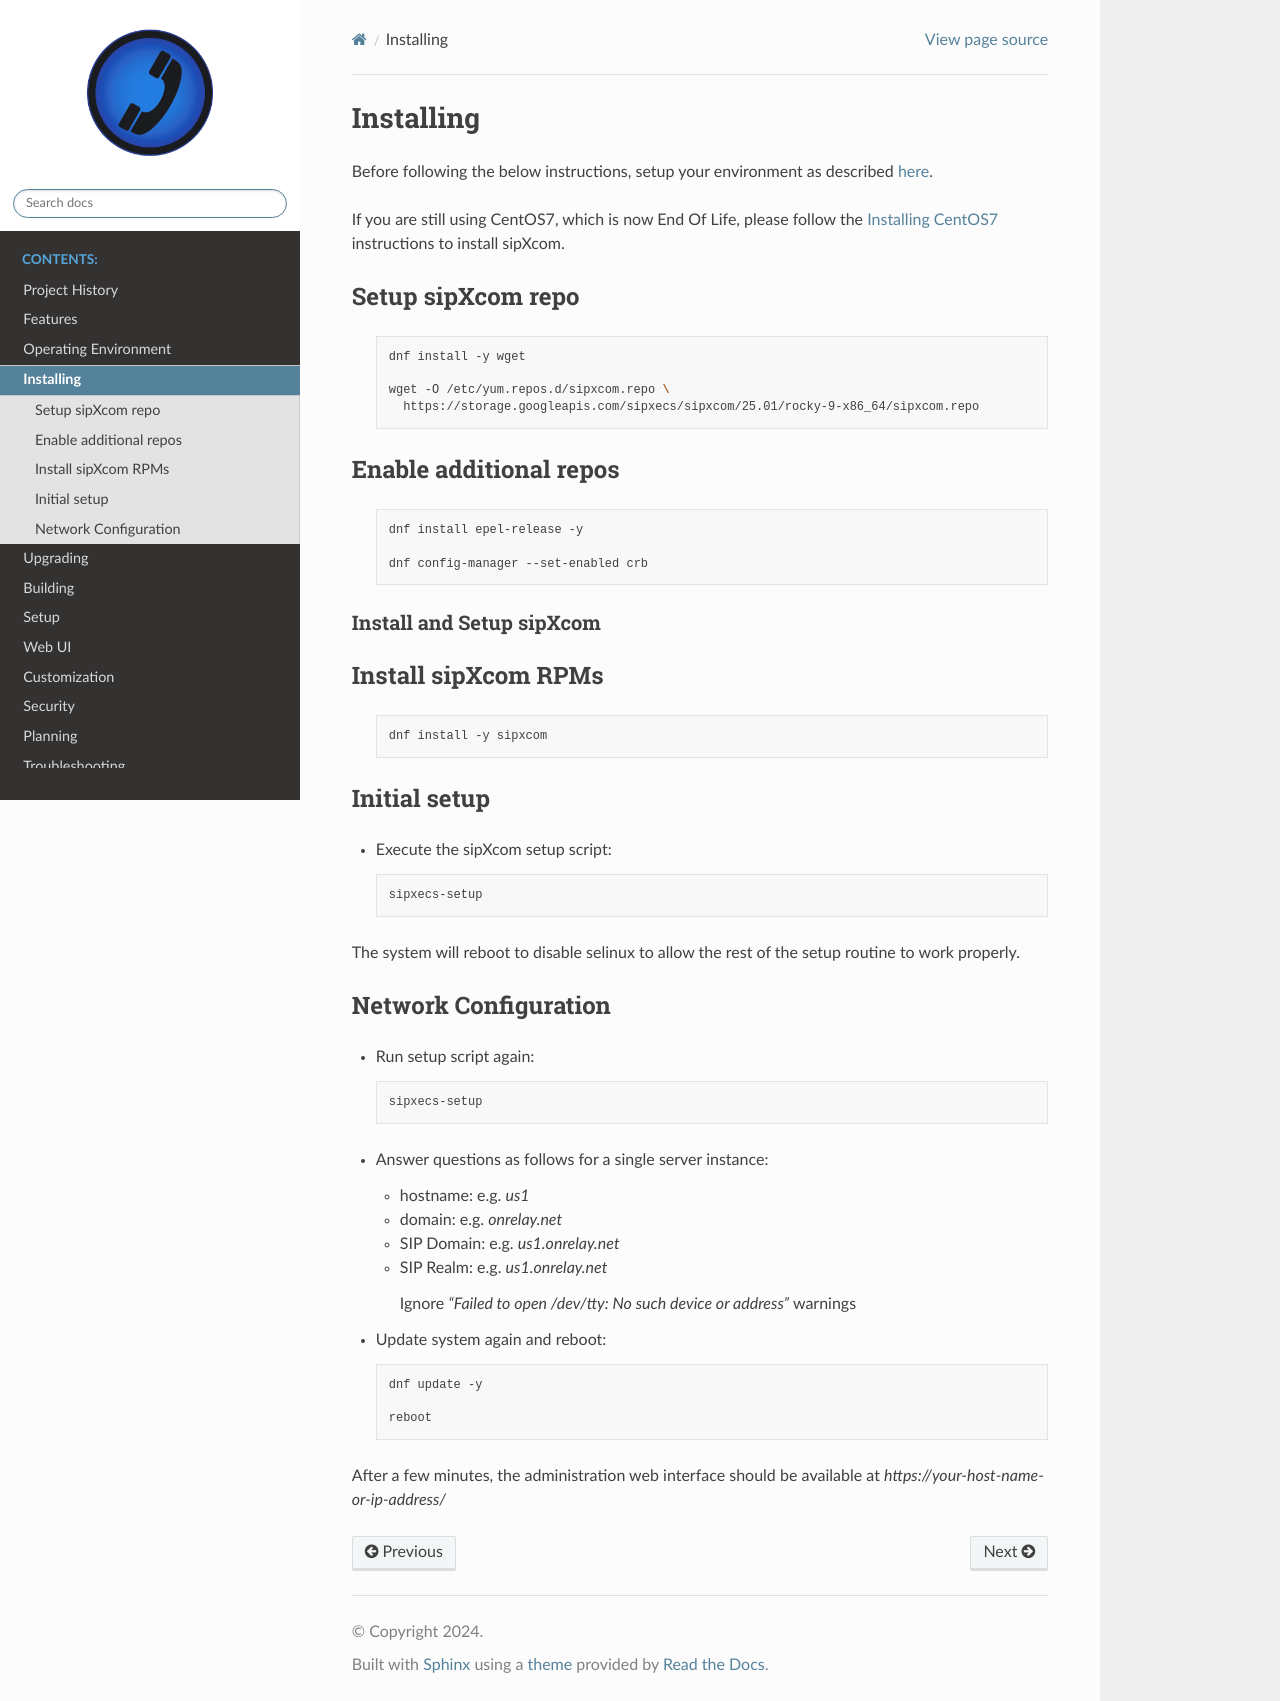

repository: onrelay/sipxecs · page: installing.html · generator: sphinx

.. index:: installing

.. _installing:

===================
Installing 
===================

Before following the below instructions, setup your environment as described :ref:`here <environment>`.

.. note::
If you are still using CentOS7, which is now End Of Life, please follow the :ref:`Installing CentOS7 <installing-centos7>` instructions to install sipXcom.

Setup sipXcom repo
~~~~~~~~~~~~~~~~~~~~~~~~~~~~~~~~~~~~~
  
  .. code-block:: bash

    dnf install -y wget

    wget -O /etc/yum.repos.d/sipxcom.repo \
      https://storage.googleapis.com/sipxecs/sipxcom/25.01/rocky-9-x86_64/sipxcom.repo
    

Enable additional repos
~~~~~~~~~~~~~~~~~~~~~~~~~~~~~~~~~~~~~

  .. code-block:: bash

    dnf install epel-release -y

    dnf config-manager --set-enabled crb


Install and Setup sipXcom
--------------------------
  
Install sipXcom RPMs
~~~~~~~~~~~~~~~~~~~~~~~~~~~~~~~~~~~~~
  .. code-block:: bash
    
    dnf install -y sipxcom


Initial setup
~~~~~~~~~~~~~~~~~~~~~~~~~~~~~~~~~~~~~

- Execute the sipXcom setup script:

  .. code-block:: bash

    sipxecs-setup

The system will reboot to disable selinux to allow the rest of the setup routine to work properly.

Network Configuration
~~~~~~~~~~~~~~~~~~~~~~~~~~~~~~~~~~~~~

- Run setup script again:
  
  .. code-block:: bash

    sipxecs-setup

- Answer questions as follows for a single server instance:

  - hostname: e.g. *us1*

  - domain: e.g. *onrelay.net*
  
  - SIP Domain: e.g. *us1.onrelay.net*
  
  - SIP Realm: e.g. *us1.onrelay.net*
    
    Ignore *"Failed to open /dev/tty: No such device or address"* warnings

- Update system again and reboot:
  
  .. code-block:: bash

    dnf update -y
    
    reboot

After a few minutes, the administration web interface should be available at *https://your-host-name-or-ip-address/*
